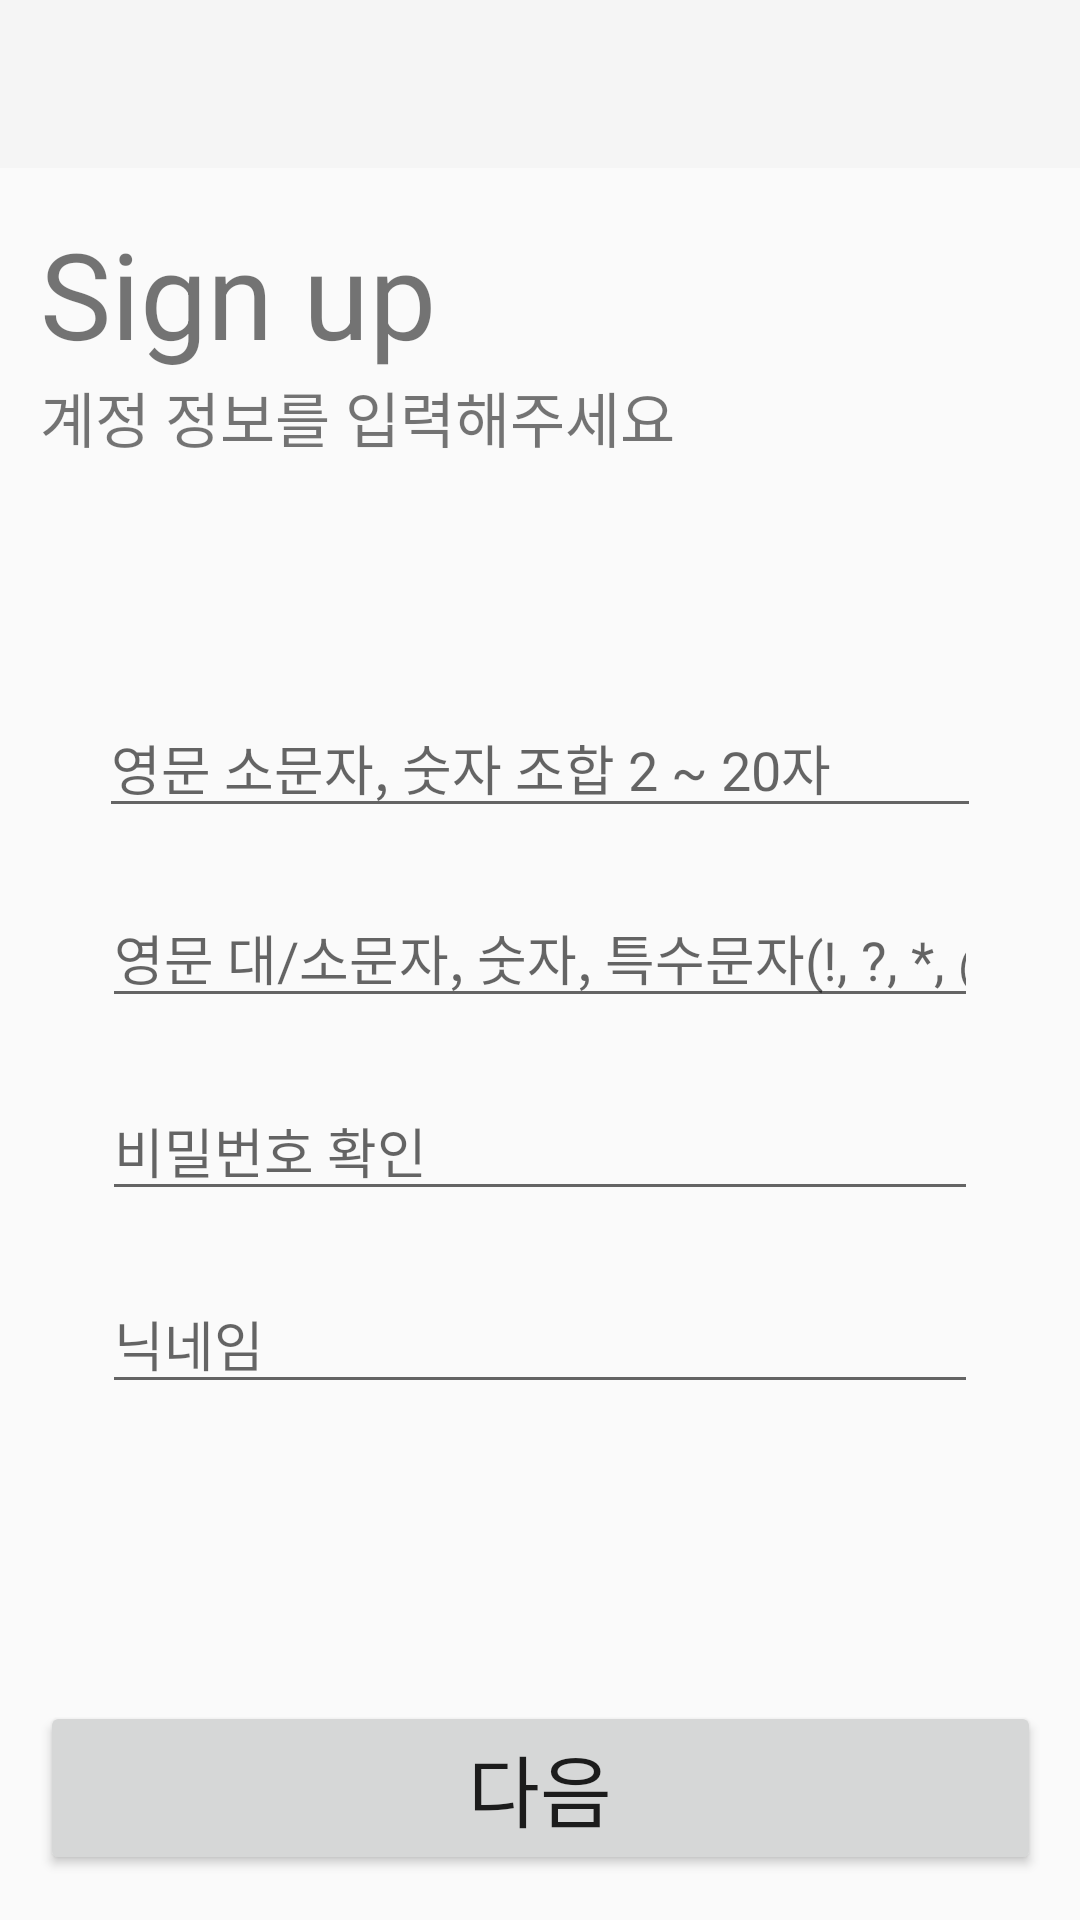

Here is an Android app screen rendered from its layout file. Give the layout XML and the strings, colors and styles it references.
<!-- AndroidManifest.xml: application theme Theme.AppCompat.DayNight.NoActionBar -->
<!-- res/layout/activity_insert_user_info.xml -->
<?xml version="1.0" encoding="utf-8"?>
<androidx.constraintlayout.widget.ConstraintLayout xmlns:android="http://schemas.android.com/apk/res/android"
    xmlns:app="http://schemas.android.com/apk/res-auto"
    xmlns:tools="http://schemas.android.com/tools"
    android:layout_width="match_parent"
    android:layout_height="match_parent"
    tools:context=".signup.InsertUserInfoActivity">

    <androidx.appcompat.widget.Toolbar
        android:id="@+id/toolbar"
        android:layout_width="match_parent"
        android:layout_height="wrap_content"
        android:background="?attr/colorPrimary"
        android:minHeight="?attr/actionBarSize"
        android:theme="?attr/actionBarTheme"
        app:layout_constraintStart_toStartOf="parent"
        app:layout_constraintTop_toTopOf="parent">

        <LinearLayout xmlns:android="http://schemas.android.com/apk/res/android"
            xmlns:tools="http://schemas.android.com/tools"
            android:layout_width="match_parent"
            android:layout_height="match_parent"
            android:orientation="horizontal">
        </LinearLayout>
    </androidx.appcompat.widget.Toolbar>

    <TableLayout
        android:id="@+id/tableLayout_id_pw"
        android:layout_width="wrap_content"
        android:layout_height="wrap_content"
        app:layout_constraintBottom_toBottomOf="parent"
        app:layout_constraintEnd_toEndOf="parent"
        app:layout_constraintStart_toStartOf="parent"
        app:layout_constraintTop_toBottomOf="@+id/toolbar" >
        
        

        <TextView
            android:layout_width="match_parent"
            android:layout_height="wrap_content"
            android:text="Sign up"
            android:textSize="40sp" />

        <TextView
            android:layout_width="match_parent"
            android:layout_height="wrap_content"
            android:text="계정 정보를 입력해주세요"
            android:textSize="20sp" />

        <TextView
            android:layout_margin="30sp" />

        <TableRow
            android:gravity="center">
            <EditText
                android:id="@+id/join_id"
                android:layout_width="wrap_content"
                android:layout_height="wrap_content"
                android:ems="14"
                android:hint="@string/id_hint"
                android:inputType="textPersonName" />
        </TableRow>

        <TableRow
            android:gravity="center">
            
            <TextView
                android:id="@+id/error_id"
                android:layout_width="wrap_content"
                android:layout_height="wrap_content"
                android:textSize="14sp"
                android:textColor="@color/red_error"
                android:text="" />
        </TableRow>

        <TableRow
            android:gravity="center">
            <EditText
                android:layout_margin="1dp"
                android:id="@+id/join_pw"
                android:layout_width="15dp"
                android:layout_height="match_parent"
                android:ems="14"
                android:hint="@string/password_hint"
                android:inputType="textPassword" />
        </TableRow>

        <TableRow
            android:gravity="center">
            
            <TextView
                android:id="@+id/error_pw"
                android:layout_width="wrap_content"
                android:layout_height="wrap_content"
                android:textSize="14sp"
                android:textColor="@color/red_error"
                android:text="" />
        </TableRow>

        <TableRow
            android:gravity="center">
            <EditText
                android:layout_margin="1dp"
                android:id="@+id/join_pw_check"
                android:layout_width="15dp"
                android:layout_height="match_parent"
                android:ems="14"
                android:hint="비밀번호 확인"
                android:inputType="textPassword" />
        </TableRow>

        <TableRow
            android:gravity="center">
            
            <TextView
                android:id="@+id/error_pwch"
                android:layout_width="wrap_content"
                android:layout_height="wrap_content"
                android:textSize="14sp"
                android:textColor="@color/red_error"
                android:text="" />
        </TableRow>

        <TableRow
            android:gravity="center">
            <EditText
                android:layout_margin="1dp"
                android:id="@+id/join_nickname"
                android:layout_width="15dp"
                android:layout_height="match_parent"
                android:ems="14"
                android:hint="닉네임"
                android:inputType="textPersonName" />
        </TableRow>

        <TableRow
            android:gravity="center">
            
            <TextView
                android:id="@+id/error_nick"
                android:layout_width="wrap_content"
                android:layout_height="wrap_content"
                android:textSize="14sp"
                android:textColor="@color/red_error"
                android:text="" />
        </TableRow>

        <TextView
            android:layout_margin="30sp" />

        <Button
            android:id="@+id/btn_next"
            android:layout_width="wrap_content"
            android:layout_height="wrap_content"
            android:text="다음"
            android:ems="11"
            android:textSize="26sp"
            app:layout_constraintBottom_toBottomOf="parent"
            app:layout_constraintEnd_toEndOf="parent"
            app:layout_constraintStart_toStartOf="parent"
            app:layout_constraintTop_toBottomOf="@+id/tableLayout_id_pw" />
    </TableLayout>

</androidx.constraintlayout.widget.ConstraintLayout>
<!-- resources referenced by this layout -->
<resources>
  <color name="black">#202735</color>
  <string name="id_hint">영문 소문자, 숫자 조합 2 ~ 20자</string>
  <string name="password_hint">영문 대/소문자, 숫자, 특수문자(!, ?, *, @, #, $, %, ^, &amp;, +, =) 포함 8 ~ 30자</string>
</resources>
